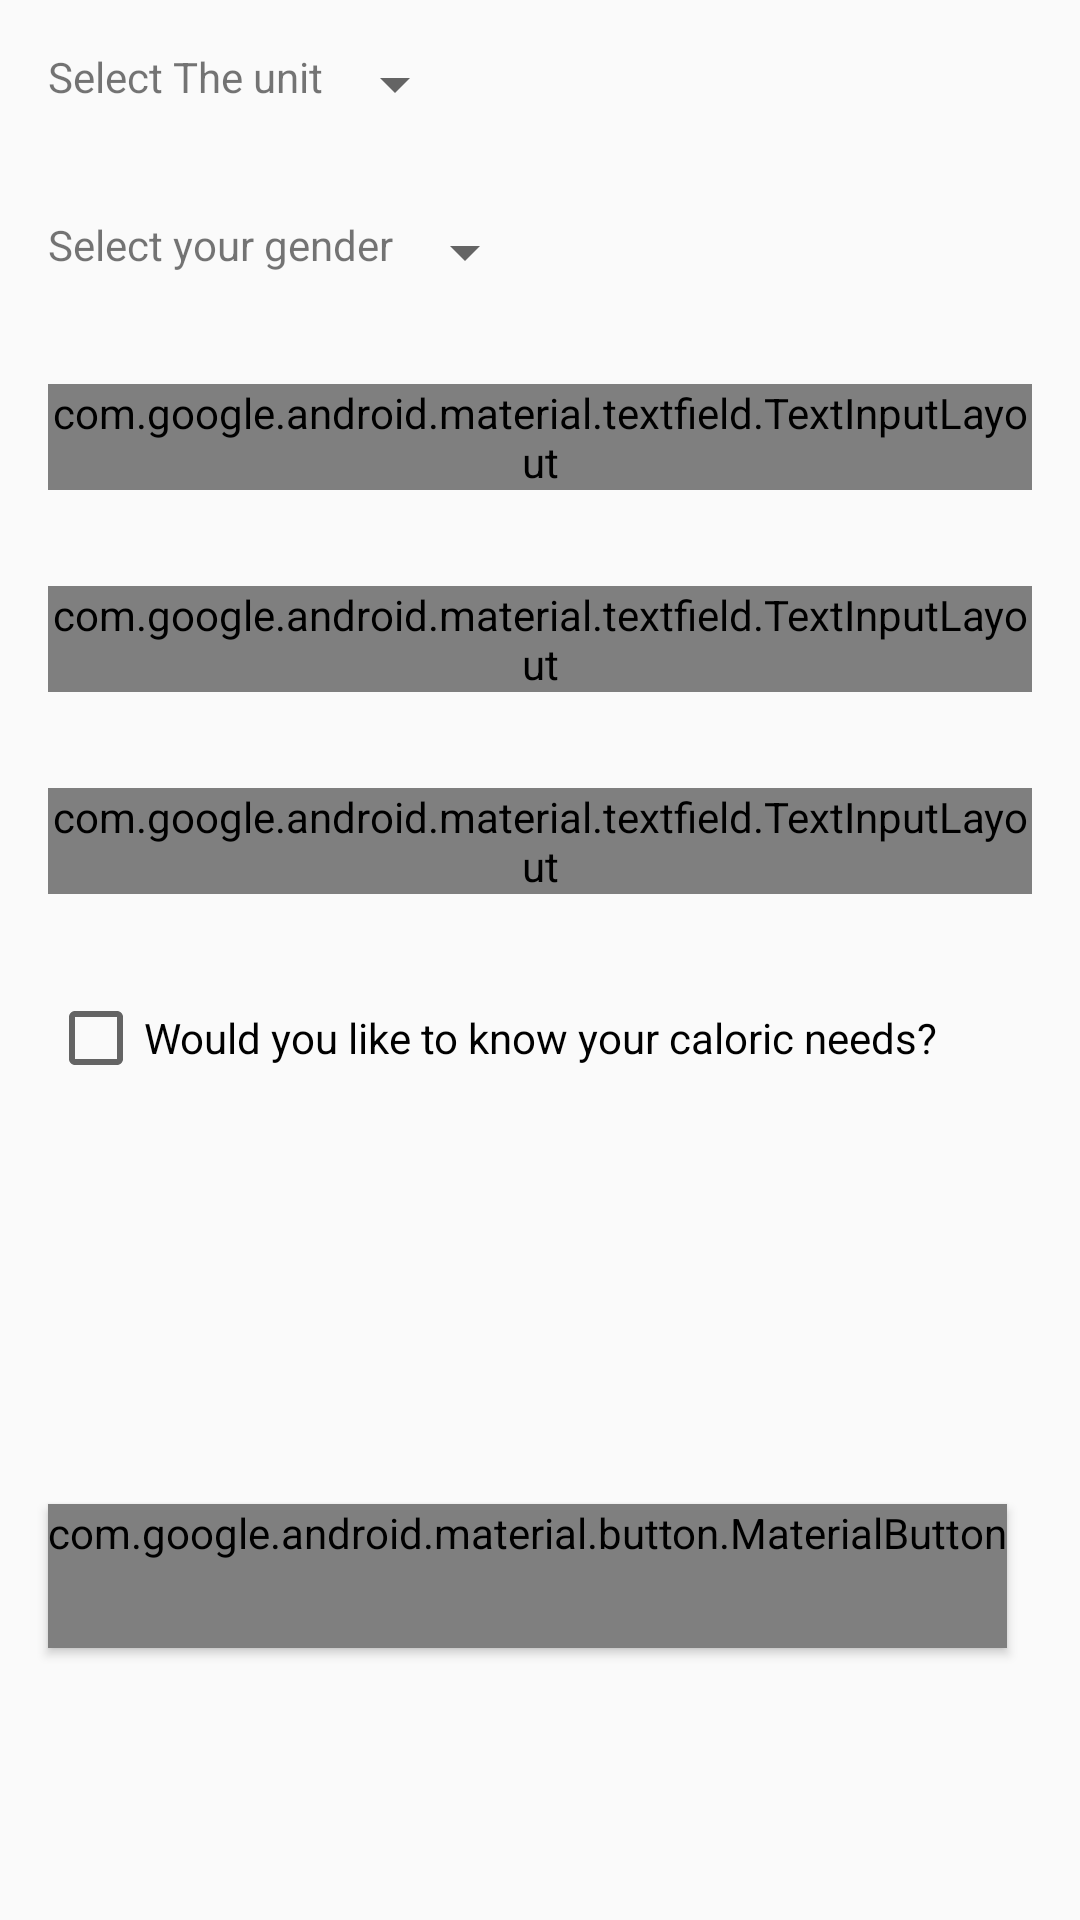

Reconstruct the res/layout file that produces this screen, plus the resources it refers to.
<!-- AndroidManifest.xml: application theme AppTheme -->
<!-- res/layout/activity_main.xml -->
<?xml version="1.0" encoding="utf-8"?>
<androidx.coordinatorlayout.widget.CoordinatorLayout xmlns:android="http://schemas.android.com/apk/res/android"
    xmlns:app="http://schemas.android.com/apk/res-auto"
    xmlns:tools="http://schemas.android.com/tools"
    android:layout_width="match_parent"
    android:layout_height="match_parent"
    tools:context=".MainActivity"
    tools:layout_editor_absoluteY="25dp">

    <ScrollView
        android:layout_width="match_parent"
        android:layout_height="match_parent">

        <LinearLayout
            android:layout_width="match_parent"
            android:layout_height="wrap_content"
            android:orientation="vertical">

            <LinearLayout
                android:layout_width="wrap_content"
                android:layout_height="wrap_content"
                android:layout_margin="16dp"
                android:orientation="horizontal">

                <TextView
                    android:id="@+id/selectunitText"
                    android:layout_width="wrap_content"
                    android:layout_height="wrap_content"
                    android:text="@string/unit" />

                <Spinner
                    android:id="@+id/unit_spinner"
                    android:layout_width="wrap_content"
                    android:layout_height="wrap_content" />

            </LinearLayout>

            <LinearLayout
                android:layout_width="wrap_content"
                android:layout_height="wrap_content"
                android:layout_margin="16dp"
                android:orientation="horizontal">

                <TextView
                    android:id="@+id/selectGenderText"
                    android:layout_width="wrap_content"
                    android:layout_height="wrap_content"
                    android:text="@string/gender" />

                <Spinner
                    android:id="@+id/gender_spinner"
                    android:layout_width="wrap_content"
                    android:layout_height="wrap_content" />

            </LinearLayout>


            <com.google.android.material.textfield.TextInputLayout
                android:id="@+id/textInputLayout"
                style="@style/Widget.MaterialComponents.TextInputLayout.FilledBox"
                android:layout_width="match_parent"
                android:layout_height="wrap_content"
                android:layout_margin="16dp"
                app:boxBackgroundColor="@color/textFieldMy">

                <com.google.android.material.textfield.TextInputEditText
                    android:id="@+id/weightText"
                    android:layout_width="match_parent"
                    android:layout_height="wrap_content"
                    android:hint="@string/weight"
                    android:inputType="number" />

            </com.google.android.material.textfield.TextInputLayout>


            <com.google.android.material.textfield.TextInputLayout
                android:id="@+id/textInputLayout2"
                style="@style/Widget.MaterialComponents.TextInputLayout.FilledBox"
                android:layout_width="match_parent"
                android:layout_height="wrap_content"
                android:layout_margin="16dp"
                app:boxBackgroundColor="@color/textFieldMy">

                <com.google.android.material.textfield.TextInputEditText
                    android:id="@+id/heightText"
                    style="@style/Widget.MaterialComponents.TextInputLayout.FilledBox"
                    android:layout_width="match_parent"
                    android:layout_height="wrap_content"
                    android:hint="@string/height"
                    android:inputType="number" />

            </com.google.android.material.textfield.TextInputLayout>

            <com.google.android.material.textfield.TextInputLayout
                android:id="@+id/textInputLayout3"
                style="@style/Widget.MaterialComponents.TextInputLayout.FilledBox"
                android:layout_width="match_parent"
                android:layout_height="wrap_content"
                android:layout_margin="16dp"
                app:boxBackgroundColor="@color/textFieldMy">

                <com.google.android.material.textfield.TextInputEditText
                    android:id="@+id/oldText"
                    android:layout_width="match_parent"
                    android:layout_height="wrap_content"
                    android:hint="@string/age"
                    android:inputType="number" />

            </com.google.android.material.textfield.TextInputLayout>

            <androidx.appcompat.widget.AppCompatCheckBox
                android:id="@+id/knowNeeds"
                android:layout_width="wrap_content"
                android:layout_height="wrap_content"
                android:layout_margin="16dp"
                android:text="@string/know_needs" />

            <TextView
                android:id="@+id/selectLifeTextView"
                android:layout_width="wrap_content"
                android:layout_height="wrap_content"
                android:layout_margin="16dp"
                android:text="@string/select_lifestyle"
                android:visibility="gone" />

            <RadioGroup
                android:id="@+id/radioGroupLife"
                android:layout_width="wrap_content"
                android:layout_height="wrap_content"
                android:visibility="gone">

                <androidx.appcompat.widget.AppCompatRadioButton
                    android:id="@+id/lowRadio"
                    android:layout_width="wrap_content"
                    android:layout_height="wrap_content"
                    android:layout_margin="8dp"
                    android:text="@string/sedentary_life" />

                <androidx.appcompat.widget.AppCompatRadioButton
                    android:id="@+id/mediumRadio"
                    android:layout_width="wrap_content"
                    android:layout_height="wrap_content"
                    android:layout_margin="8dp"
                    android:text="@string/busy_life_walk_a_lot_etc" />


                <androidx.appcompat.widget.AppCompatRadioButton
                    android:id="@+id/highRadio"
                    android:layout_width="wrap_content"
                    android:layout_height="wrap_content"
                    android:layout_margin="8dp"
                    android:text="@string/very_intense_lifestyle" />


            </RadioGroup>

            <TextView
                android:id="@+id/resultText"
                android:layout_width="wrap_content"
                android:layout_height="wrap_content"
                android:layout_margin="16dp"
                android:textColor="@android:color/black"
                android:textSize="16sp"
                android:visibility="invisible" />

            <TextView
                android:id="@+id/resultCaloricText"
                android:layout_width="wrap_content"
                android:layout_height="wrap_content"
                android:layout_margin="16dp"
                android:textColor="@android:color/black"
                android:textSize="16sp"
                android:visibility="invisible" />


            <com.google.android.material.button.MaterialButton
                android:id="@+id/calculateButton"
                style="@style/AppTheme.RoundedCornerMaterialButton"
                android:layout_width="wrap_content"
                android:layout_height="wrap_content"
                android:layout_margin="16dp"
                android:text="@string/calculate" />

        </LinearLayout>


    </ScrollView>

    
</androidx.coordinatorlayout.widget.CoordinatorLayout>
<!-- resources referenced by this layout -->
<resources>
  <color name="colorPrimary">#8c9eff</color>
  <color name="textFieldMy">#e8eaf6</color>
  <string name="age">How old are you?</string>
  <string name="busy_life_walk_a_lot_etc">Busy life (walk a lot etc..)</string>
  <string name="calculate">Calculate</string>
  <string name="gender">Select your gender</string>
  <string name="height">how tall are you? (cm/inch)</string>
  <string name="know_needs">Would you like to know your caloric needs?</string>
  <string name="sedentary_life">Sedentary life</string>
  <string name="select_lifestyle">Select your lifestyle (gym exercises are not included):</string>
  <string name="unit">Select The unit</string>
  <string name="very_intense_lifestyle">Very intense lifestyle</string>
  <string name="weight">Set your weight (Kg/lb)</string>
  <style name="AppTheme.RoundedCornerMaterialButton" parent="Widget.AppCompat.Button.Colored">
          <item name="android:background">@drawable/rounded_shape</item>
  
      </style>
  <style name="AppTheme" parent="Theme.AppCompat.Light.NoActionBar">
          
          <item name="colorPrimary">@color/colorPrimary</item>
          <item name="colorPrimaryDark">@color/colorPrimaryDark</item>
          <item name="colorAccent">@color/colorAccent</item>
      </style>
  <color name="colorPrimaryDark">#5870cb</color>
  <color name="colorAccent">#536dfe</color>
</resources>
